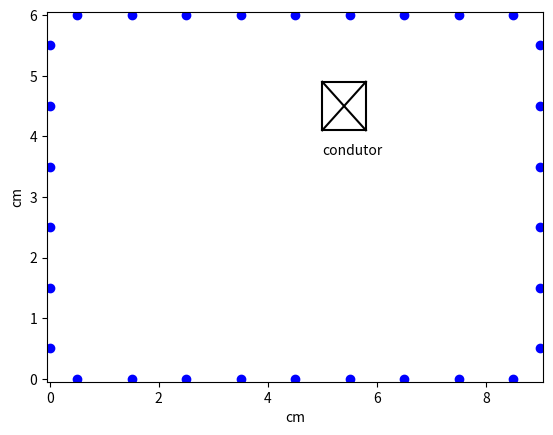

Generate this figure with matplotlib:
#! /usr/bin/env python
# -*- coding: utf-8 -*-
# vim:fenc=utf-8
#
#"THE BEER-WARE LICENSE" (Revision 42):
#
#<[email redacted]> wrote this file. As long as you retain this
#notice you can do whatever you want with this stuff. If we meet some day,
#and you think this stuff is worth it, you can buy me a beer in return.
#
#Created: 2014-05-28
#       by: Matheus Dal Mago
#
# Just draw some parts of a class experiment

import matplotlib.pyplot as plt
import numpy as np

plt.xlim(-0.05,9.05)
plt.ylim(-0.05,6.05)

plt.plot([5,5.8],[4.1,4.1],'k')
plt.plot([5,5.8],[4.9,4.9],'k')

plt.plot([5,5],[4.1,4.9],'k')
plt.plot([5.8,5.8],[4.1,4.9],'k')

plt.plot([5,5.8],[4.1,4.9], 'k')
plt.plot([5,5.8],[4.9,4.1], 'k')

plt.xlabel('cm')
plt.ylabel('cm')

plt.text(5, 3.7, 'condutor')

plt.plot([0.5, 1.5, 2.5, 3.5, 4.5, 5.5, 6.5, 7.5, 8.5], np.zeros(shape=9), \
        'ob')
plt.plot([0.5, 1.5, 2.5, 3.5, 4.5, 5.5, 6.5, 7.5, 8.5], [6,6,6,6,6,6,6,6,6],\
        'ob')

plt.plot(np.zeros(shape=6), [0.5, 1.5, 2.5, 3.5, 4.5, 5.5], 'ob')
plt.plot([9,9,9,9,9,9], [0.5, 1.5, 2.5, 3.5, 4.5, 5.5], 'ob')
plt.show()
